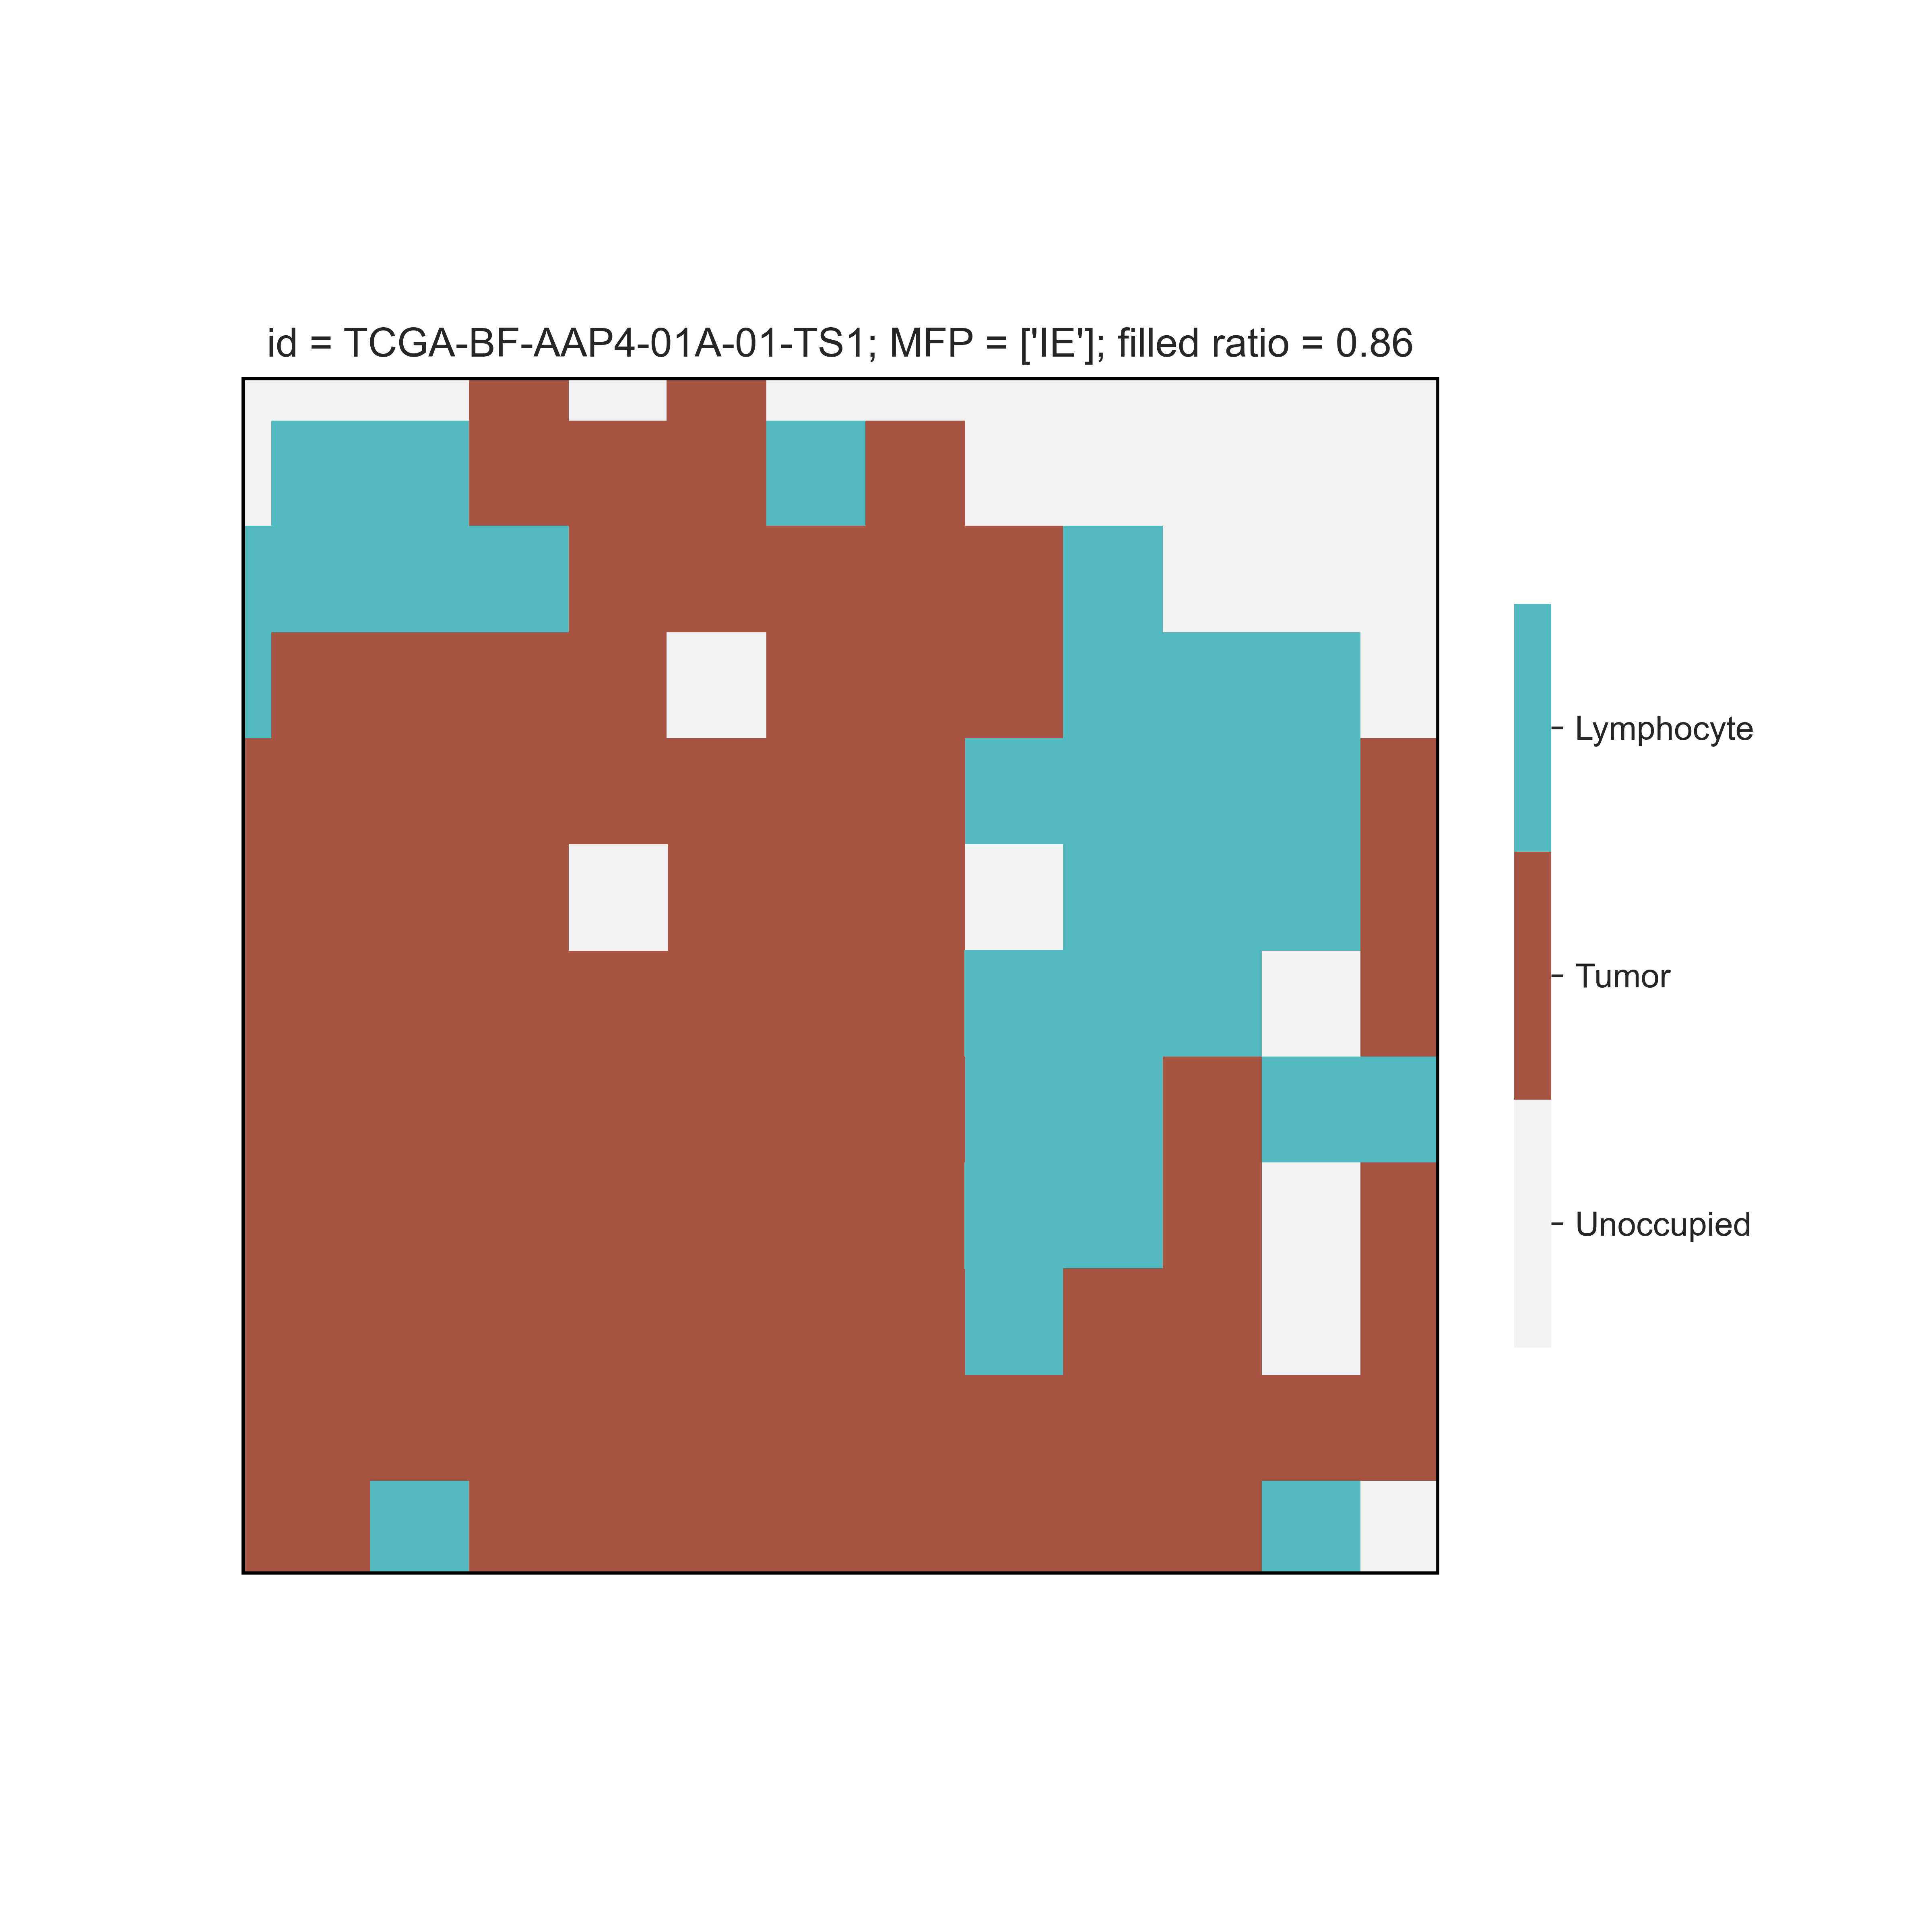

The table this chart was drawn from, first rows:
cell, x, y, stem
tumor, 0, 19, 0
tumor, 0, 20, 0
tumor, 0, 21, 0
tumor, 0, 22, 0
tumor, 0, 23, 0
tumor, 0, 24, 0
tumor, 0, 25, 0
tumor, 0, 26, 0
tumor, 0, 36, 0
tumor, 0, 37, 0
tumor, 0, 38, 0
tumor, 0, 39, 0
tumor, 0, 40, 0
tumor, 0, 41, 0
tumor, 0, 42, 0
tumor, 0, 43, 0
tumor, 1, 19, 0
tumor, 1, 20, 0
tumor, 1, 21, 0
tumor, 1, 22, 0
tumor, 1, 23, 0
tumor, 1, 24, 0
tumor, 1, 25, 0
tumor, 1, 26, 0
tumor, 1, 36, 0
tumor, 1, 37, 0
tumor, 1, 38, 0
tumor, 1, 39, 0
tumor, 1, 40, 0
tumor, 1, 41, 0
tumor, 1, 42, 0
tumor, 1, 43, 0
tumor, 2, 19, 0
tumor, 2, 20, 0
tumor, 2, 21, 0
tumor, 2, 22, 0
tumor, 2, 23, 0
tumor, 2, 24, 0
tumor, 2, 25, 0
tumor, 2, 26, 0
tumor, 2, 36, 0
tumor, 2, 37, 0
tumor, 2, 38, 0
tumor, 2, 39, 0
tumor, 2, 40, 0
tumor, 2, 41, 0
tumor, 2, 42, 0
tumor, 2, 43, 0
tumor, 3, 19, 0
tumor, 3, 20, 0
tumor, 3, 21, 0
tumor, 3, 22, 0
tumor, 3, 23, 0
tumor, 3, 24, 0
tumor, 3, 25, 0
tumor, 3, 26, 0
tumor, 3, 36, 0
tumor, 3, 37, 0
tumor, 3, 38, 0
tumor, 3, 39, 0
... 8,474 more rows
